Dataset: data (GitHub, samdevo/music-speech-classification). Classes: music, speech.

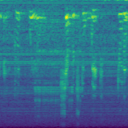
Label: speech

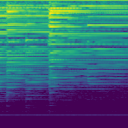
Label: music

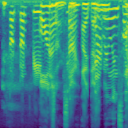
Label: speech

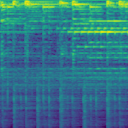
Label: music

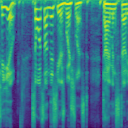
Label: speech

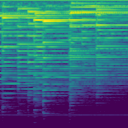
Label: music
